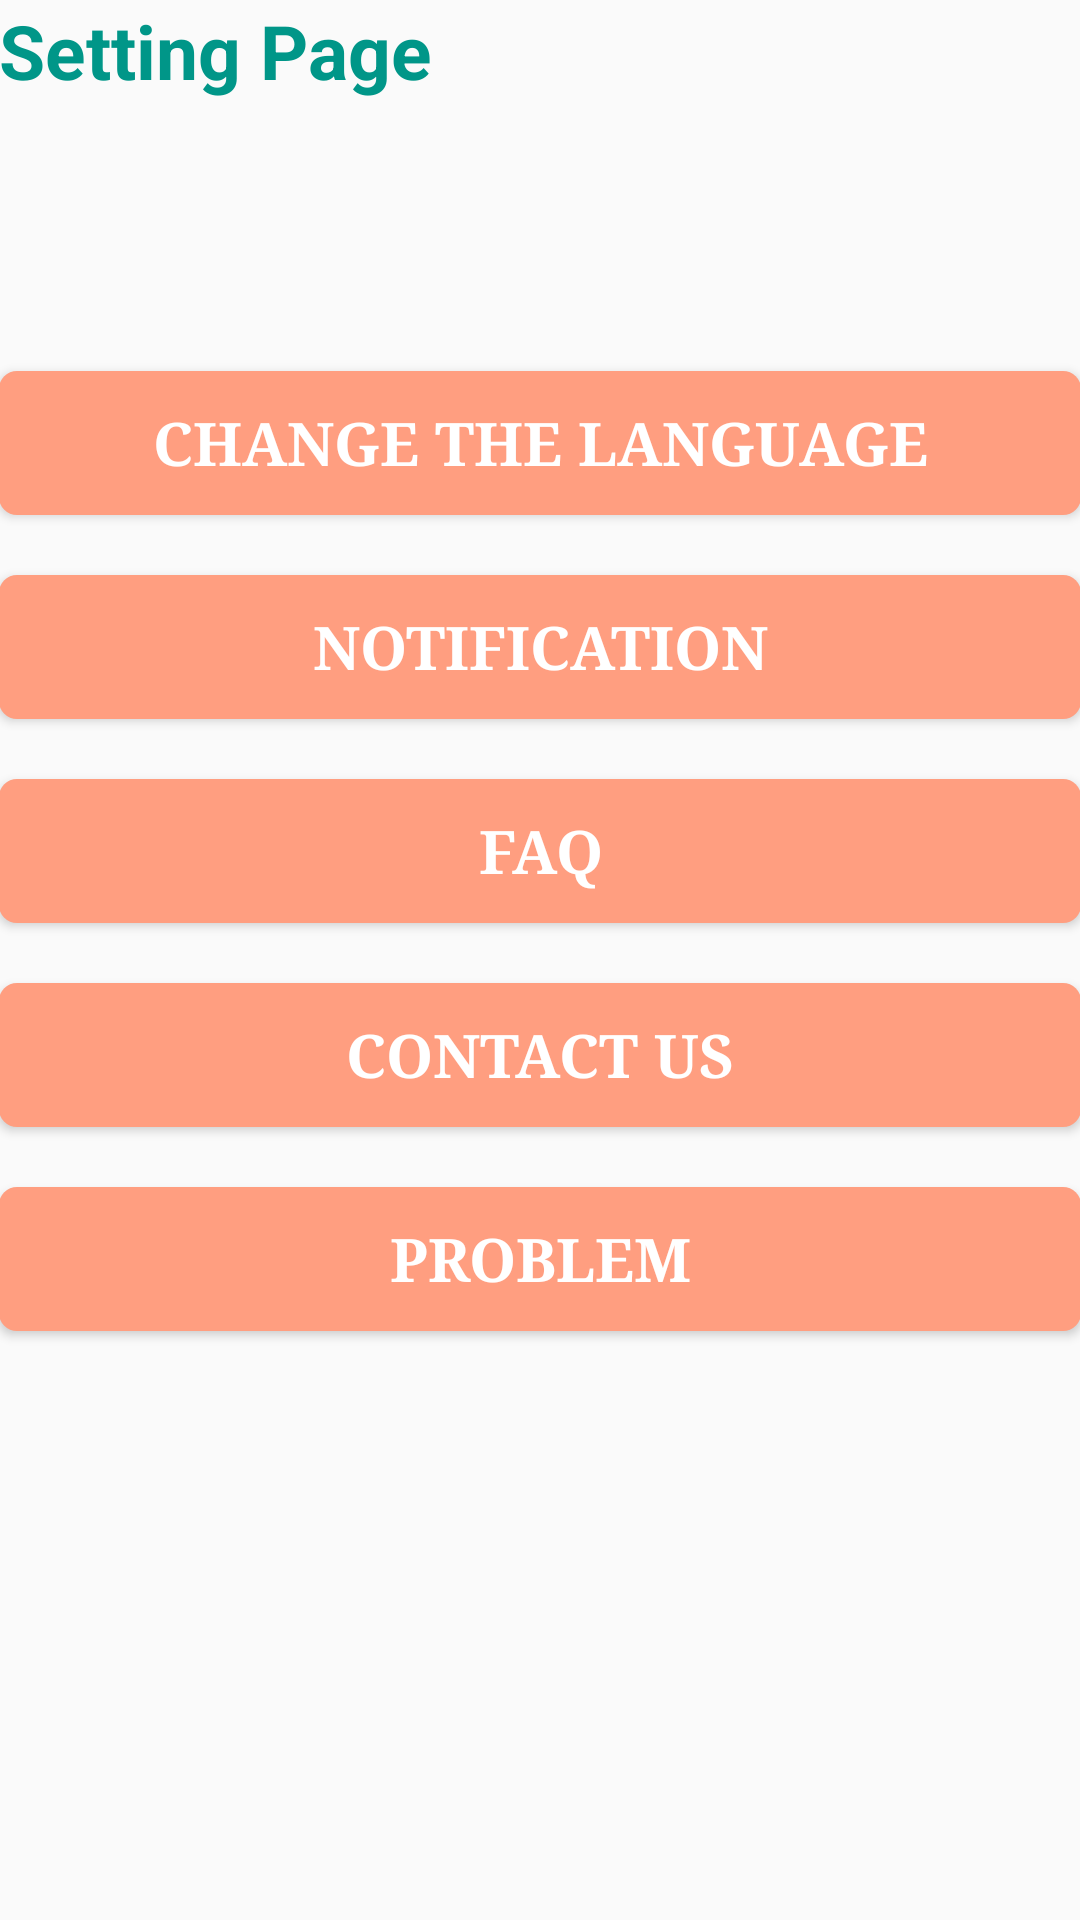

This screen was rendered from an Android layout file. Write that file and the resources it references.
<!-- AndroidManifest.xml: application theme AppTheme -->
<!-- res/layout/fragment_setting_user.xml -->
<LinearLayout xmlns:android="http://schemas.android.com/apk/res/android"
    android:layout_width="match_parent"
    android:layout_height="match_parent"
    android:orientation="vertical"
    android:padding="@dimen/activity_horizontal_margin">

    <TextView
        android:layout_width="wrap_content"
        android:layout_height="wrap_content"
        android:gravity="start"
        android:text="@string/setting"
        android:textColor="@color/colorPrimary"
        android:textSize="25sp"
        android:textStyle="bold" />

    <Button
        android:id="@+id/btnChangeLanguageSetting"
        android:layout_width="match_parent"
        android:layout_height="wrap_content"
        android:layout_gravity="center"
        android:layout_marginBottom="20dp"
        android:layout_marginTop="90dp"
        android:background="@drawable/bg_button_rounded"
        android:text="change the language"
        android:textColor="@color/white"
        android:textSize="20sp"
        android:textStyle="bold"
        android:typeface="serif" />

    <Button
        android:id="@+id/btnNotificationsLanguageSetting"
        android:layout_width="match_parent"
        android:layout_height="wrap_content"
        android:layout_gravity="center"
        android:background="@drawable/bg_button_rounded"
        android:text="notification"
        android:textColor="@color/white"
        android:textSize="20sp"
        android:textStyle="bold"
        android:typeface="serif" />

    <Button
        android:id="@+id/btnFaqLanguageSetting"
        android:layout_width="match_parent"
        android:layout_height="wrap_content"
        android:layout_gravity="center"
        android:layout_marginTop="20dp"
        android:background="@drawable/bg_button_rounded"
        android:text="faq"
        android:textColor="@color/white"
        android:textSize="20sp"
        android:textStyle="bold"
        android:typeface="serif" />

    <Button
        android:id="@+id/btnContactUsLanguageSetting"
        android:layout_width="match_parent"
        android:layout_height="wrap_content"
        android:layout_gravity="center"
        android:layout_marginTop="20dp"
        android:background="@drawable/bg_button_rounded"
        android:text="contact us"
        android:textColor="@color/white"
        android:textSize="20sp"
        android:textStyle="bold"
        android:typeface="serif" />

    <Button
        android:id="@+id/btnProblemLanguageSetting"
        android:layout_width="match_parent"
        android:layout_height="wrap_content"
        android:layout_gravity="center"
        android:layout_marginTop="20dp"
        android:background="@drawable/bg_button_rounded"
        android:text="problem"
        android:textColor="@color/white"
        android:textSize="20sp"
        android:textStyle="bold"
        android:typeface="serif" />
</LinearLayout>
<!-- resources referenced by this layout -->
<resources>
  <color name="colorPrimary">#009688</color>
  <!-- drawable bg_button_rounded (drawable) -->
  <?xml version="1.0" encoding="utf-8"?>
  <shape xmlns:android="http://schemas.android.com/apk/res/android"
      android:shape="rectangle">
  
      
      <solid android:color="@color/colorAccent"></solid>
  
      
      <padding
          android:bottom="5dp"
          android:left="5dp"
          android:right="5dp"
          android:top="5dp"></padding>
  
      
      <corners android:radius="6dp"></corners>
  
  </shape>
  <string name="setting">Setting Page</string>
  <style name="AppTheme" parent="Theme.AppCompat.Light.DarkActionBar">
          
          <item name="colorPrimary">@color/colorPrimary</item>
          <item name="colorPrimaryDark">@color/colorPrimaryDark</item>
          <item name="colorAccent">@color/colorAccent</item>
      </style>
  <color name="colorAccent">#ff9e80</color>
  <color name="colorPrimaryDark">#009688</color>
  <!-- not gathered from this repository: default colours our renderer supplied (Android Studio template values) -->
  <color name="white">#FFFFFFFF</color>
</resources>
